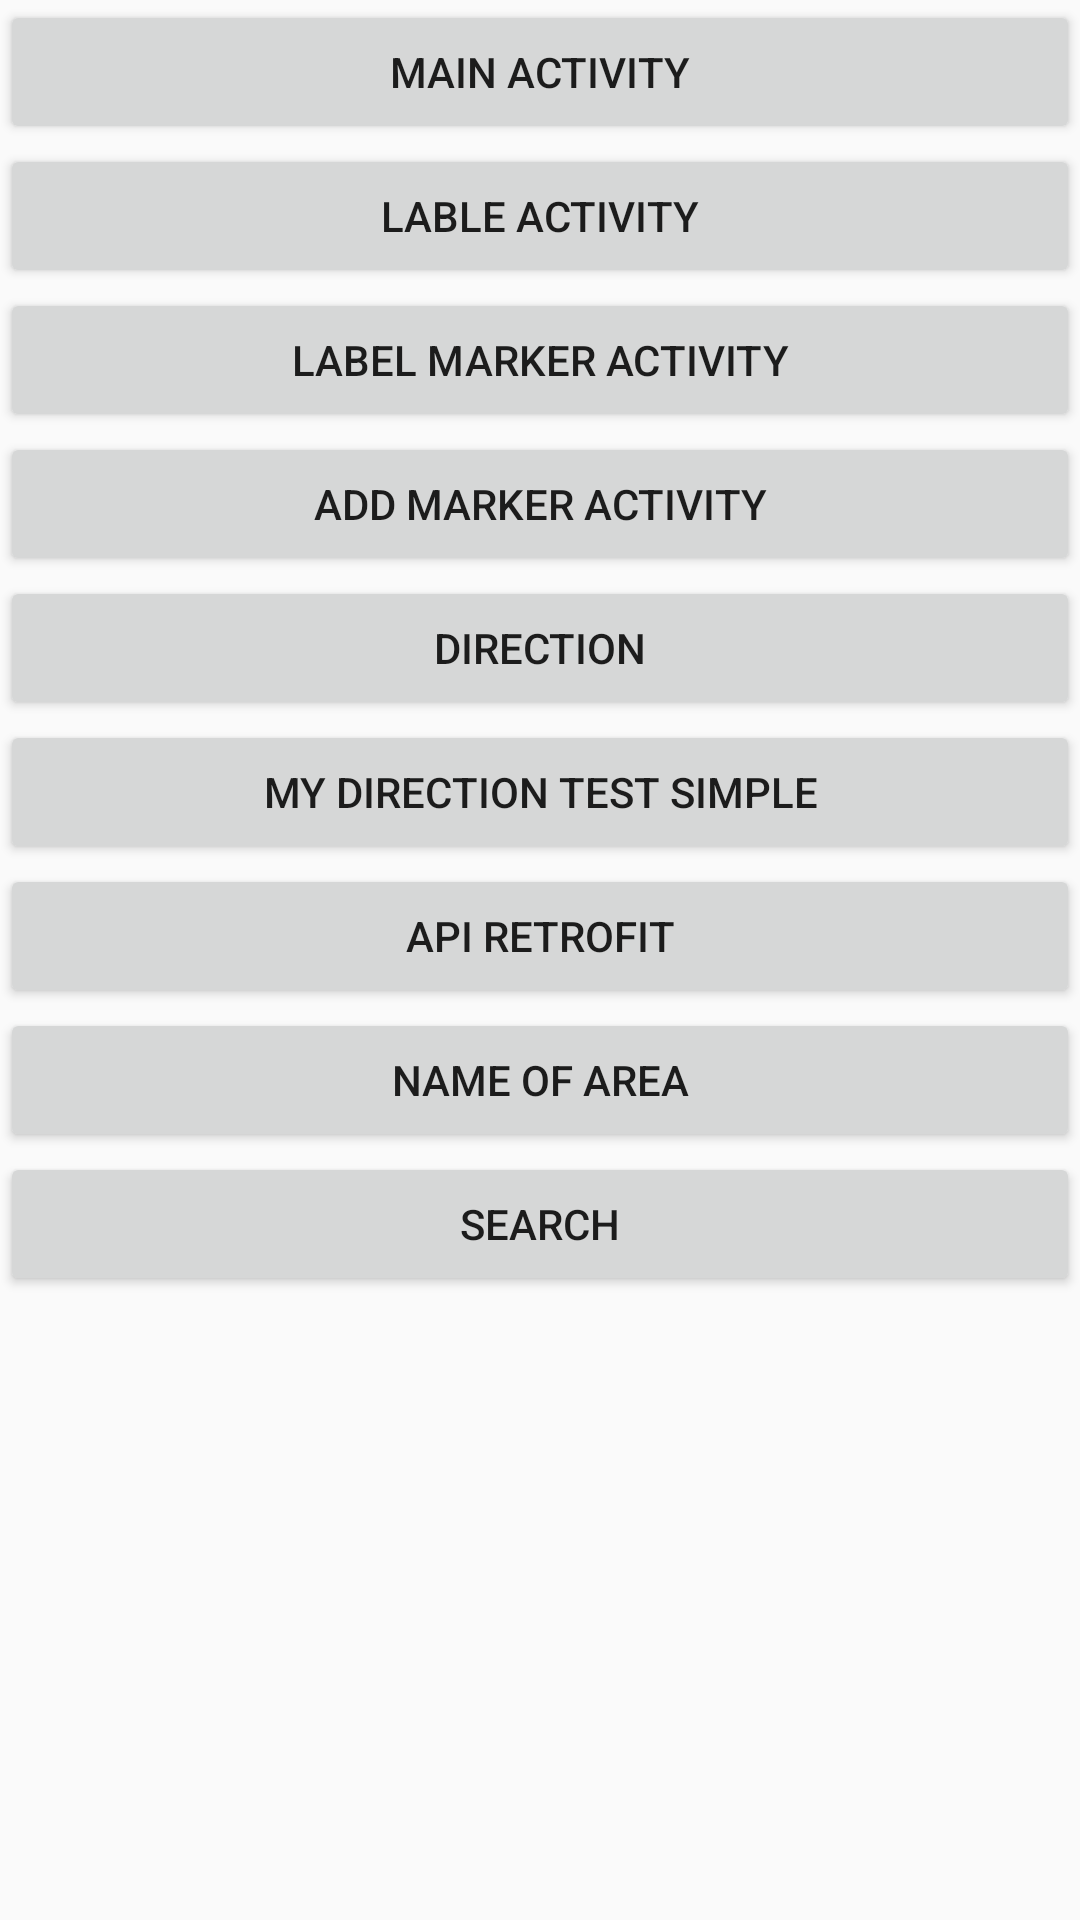

Produce the Android XML layout that renders to this screen, including the resource entries it uses.
<!-- AndroidManifest.xml: application theme AppTheme -->
<!-- res/layout/activity_splash.xml -->
<?xml version="1.0" encoding="utf-8"?>
<LinearLayout xmlns:android="http://schemas.android.com/apk/res/android"
    xmlns:app="http://schemas.android.com/apk/res-auto"
    xmlns:tools="http://schemas.android.com/tools"
    android:layout_width="match_parent"
    android:layout_height="match_parent"
    android:orientation="vertical"
    tools:context=".SplashActivity">

    <Button
        android:layout_width="match_parent"
        android:layout_height="wrap_content"
        android:text="main activity"
        android:id="@+id/btn_main"/>

    <Button
        android:layout_width="match_parent"
        android:layout_height="wrap_content"
        android:text="lable activity"
        android:id="@+id/btn_lable"/>

    <Button
        android:layout_width="match_parent"
        android:layout_height="wrap_content"
        android:text="Label marker activity"
        android:id="@+id/btn_label_marker"/>

    <Button
        android:layout_width="match_parent"
        android:layout_height="wrap_content"
        android:text="add marker activity"
        android:id="@+id/btn_add_marker"/>

    <Button
        android:layout_width="match_parent"
        android:layout_height="wrap_content"
        android:text="direction"
        android:id="@+id/btn_direction"/>
    <Button
        android:layout_width="match_parent"
        android:layout_height="wrap_content"
        android:text="My Direction Test simple"
        android:id="@+id/btn_myDirection"/>

    <Button
        android:layout_width="match_parent"
        android:layout_height="wrap_content"
        android:text="api retrofit"
        android:id="@+id/btn_api_retrofit"/>

    <Button
        android:layout_width="match_parent"
        android:layout_height="wrap_content"
        android:text="name of area"
        android:id="@+id/btn_name_of_area"/>

    <Button
        android:layout_width="match_parent"
        android:layout_height="wrap_content"
        android:text="search"
        android:id="@+id/btn_search"/>
</LinearLayout>
<!-- resources referenced by this layout -->
<resources>
  <style name="AppTheme" parent="Theme.AppCompat.Light.NoActionBar">
          
          <item name="colorPrimary">@color/primaryColor</item>
          <item name="colorPrimaryDark">@color/darkPrimaryColor</item>
          <item name="colorAccent">@color/accentColor</item>
      </style>
  <color name="primaryColor">#40A3C3</color>
  <color name="darkPrimaryColor">#0d344c</color>
  <color name="accentColor">#42c29d</color>
</resources>
